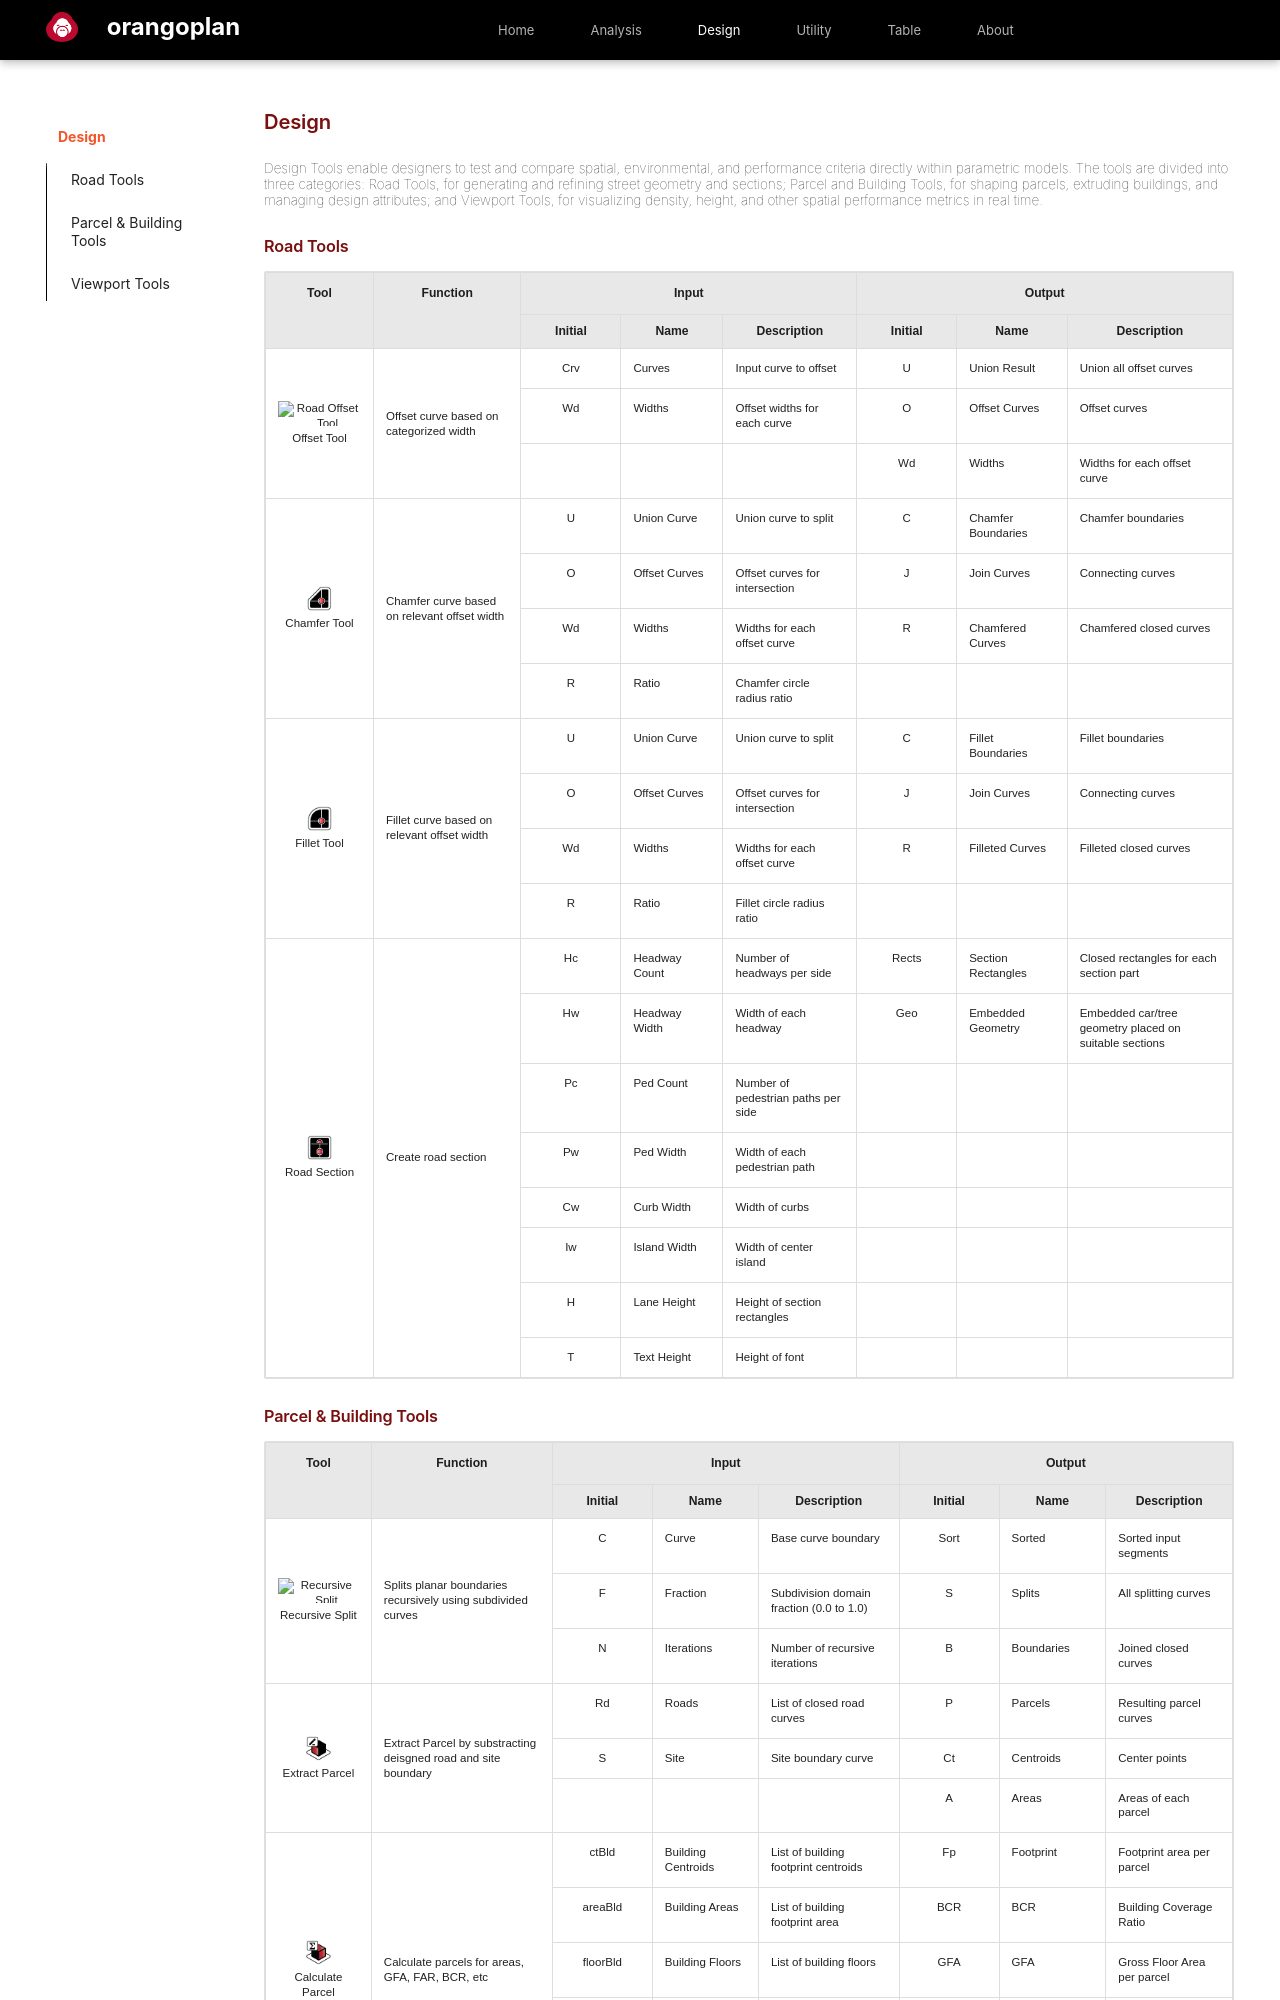

repository: danieljharianto/OrangoplanDocs · page: Wrk_Features/Design/index.html · generator: mkdocs

#Design
Design Tools enable designers to test and compare spatial, environmental, and performance criteria directly within parametric models. The tools are divided into three categories: Road Tools, for generating and refining street geometry and sections; Parcel and Building Tools, for shaping parcels, extruding buildings, and managing design attributes; and Viewport Tools, for visualizing density, height, and other spatial performance metrics in real time.

### Road Tools


<table style="width:100%; border-collapse: collapse; font-family: Arial, sans-serif;">
  <thead>
    <tr style="background-color: #e8e8e8;">
      <th rowspan="2" style="text-align:center; padding:12px; border:1px solid #ddd; background-color: #e8e8e8;">Tool</th>
      <th rowspan="2" style="text-align:center; padding:12px; border:1px solid #ddd; background-color: #e8e8e8;">Function</th>
      <th colspan="3" style="text-align:center; padding:12px; border:1px solid #ddd; background-color: #e8e8e8;">Input</th>
      <th colspan="3" style="text-align:center; padding:12px; border:1px solid #ddd; background-color: #e8e8e8;">Output</th>
    </tr>
    <tr style="background-color: #e8e8e8;">
      <th style="text-align:center; padding:8px; border:1px solid #ddd; background-color: #e8e8e8;">Initial</th>
      <th style="text-align:center; padding:8px; border:1px solid #ddd; background-color: #e8e8e8;">Name</th>
      <th style="text-align:center; padding:8px; border:1px solid #ddd; background-color: #e8e8e8;">Description</th>
      <th style="text-align:center; padding:8px; border:1px solid #ddd; background-color: #e8e8e8;">Initial</th>
      <th style="text-align:center; padding:8px; border:1px solid #ddd; background-color: #e8e8e8;">Name</th>
      <th style="text-align:center; padding:8px; border:1px solid #ddd; background-color: #e8e8e8;">Description</th>
    </tr>
  </thead>
  <tbody>
    <!-- Road Offset Tool -->
    <tr>
      <td rowspan="3" style="text-align:center; padding:12px; border:1px solid #ddd; vertical-align:middle;">
        <div style="display:flex; flex-direction:column; align-items:center;">
          <img src="../../assets/Design/D_Offset_Road.png" alt="Road Offset Tool" style="height:25px; margin-bottom:5px;">
          <span>Offset Tool</span>
        </div>
      </td>
      <td rowspan="3" style="padding:12px; border:1px solid #ddd; vertical-align:middle;">Offset curve based on categorized width</td>
      <td style="text-align:center; padding:12px; border:1px solid #ddd;">Crv</td>
      <td style="padding:12px; border:1px solid #ddd;">Curves</td>
      <td style="padding:12px; border:1px solid #ddd;">Input curve to offset</td>
      <td style="text-align:center; padding:12px; border:1px solid #ddd;">U</td>
      <td style="padding:12px; border:1px solid #ddd;">Union Result</td>
      <td style="padding:12px; border:1px solid #ddd;">Union all offset curves</td>
    </tr>
    <tr>
      <td style="text-align:center; padding:12px; border:1px solid #ddd;">Wd</td>
      <td style="padding:12px; border:1px solid #ddd;">Widths</td>
      <td style="padding:12px; border:1px solid #ddd;">Offset widths for each curve</td>
      <td style="text-align:center; padding:12px; border:1px solid #ddd;">O</td>
      <td style="padding:12px; border:1px solid #ddd;">Offset Curves</td>
      <td style="padding:12px; border:1px solid #ddd;">Offset curves</td>
    </tr>
    <tr>
      <td style="border:1px solid #ddd;"></td>
      <td style="border:1px solid #ddd;"></td>
      <td style="border:1px solid #ddd;"></td>
      <td style="text-align:center; padding:12px; border:1px solid #ddd;">Wd</td>
      <td style="padding:12px; border:1px solid #ddd;">Widths</td>
      <td style="padding:12px; border:1px solid #ddd;">Widths for each offset curve</td>
    </tr>

    <!-- Road Chamfer Tool -->
    <tr>
      <td rowspan="4" style="text-align:center; padding:12px; border:1px solid #ddd; vertical-align:middle;">
        <div style="display:flex; flex-direction:column; align-items:center;">
          <img src="../../assets/Design/D_Road_Chamfer.png" alt="Road Chamfer Tool" style="height:25px; margin-bottom:5px;">
          <span>Chamfer Tool</span>
        </div>
      </td>
      <td rowspan="4" style="padding:12px; border:1px solid #ddd; vertical-align:middle;">Chamfer curve based on relevant offset width</td>
      <td style="text-align:center; padding:12px; border:1px solid #ddd;">U</td>
      <td style="padding:12px; border:1px solid #ddd;">Union Curve</td>
      <td style="padding:12px; border:1px solid #ddd;">Union curve to split</td>
      <td style="text-align:center; padding:12px; border:1px solid #ddd;">C</td>
      <td style="padding:12px; border:1px solid #ddd;">Chamfer Boundaries</td>
      <td style="padding:12px; border:1px solid #ddd;">Chamfer boundaries</td>
    </tr>
    <tr>
      <td style="text-align:center; padding:12px; border:1px solid #ddd;">O</td>
      <td style="padding:12px; border:1px solid #ddd;">Offset Curves</td>
      <td style="padding:12px; border:1px solid #ddd;">Offset curves for intersection</td>
      <td style="text-align:center; padding:12px; border:1px solid #ddd;">J</td>
      <td style="padding:12px; border:1px solid #ddd;">Join Curves</td>
      <td style="padding:12px; border:1px solid #ddd;">Connecting curves</td>
    </tr>
    <tr>
      <td style="text-align:center; padding:12px; border:1px solid #ddd;">Wd</td>
      <td style="padding:12px; border:1px solid #ddd;">Widths</td>
      <td style="padding:12px; border:1px solid #ddd;">Widths for each offset curve</td>
      <td style="text-align:center; padding:12px; border:1px solid #ddd;">R</td>
      <td style="padding:12px; border:1px solid #ddd;">Chamfered Curves</td>
      <td style="padding:12px; border:1px solid #ddd;">Chamfered closed curves</td>
    </tr>
    <tr>
      <td style="text-align:center; padding:12px; border:1px solid #ddd;">R</td>
      <td style="padding:12px; border:1px solid #ddd;">Ratio</td>
      <td style="padding:12px; border:1px solid #ddd;">Chamfer circle radius ratio</td>
      <td style="border:1px solid #ddd;"></td>
      <td style="border:1px solid #ddd;"></td>
      <td style="border:1px solid #ddd;"></td>
    </tr>

    <!-- Road Fillet Tool -->
    <tr>
      <td rowspan="4" style="text-align:center; padding:12px; border:1px solid #ddd; vertical-align:middle;">
        <div style="display:flex; flex-direction:column; align-items:center;">
          <img src="../../assets/Design/D_Road_Fillet.png" alt="Road Fillet Tool" style="height:25px; margin-bottom:5px;">
          <span>Fillet Tool</span>
        </div>
      </td>
      <td rowspan="4" style="padding:12px; border:1px solid #ddd; vertical-align:middle;">Fillet curve based on relevant offset width</td>
      <td style="text-align:center; padding:12px; border:1px solid #ddd;">U</td>
      <td style="padding:12px; border:1px solid #ddd;">Union Curve</td>
      <td style="padding:12px; border:1px solid #ddd;">Union curve to split</td>
      <td style="text-align:center; padding:12px; border:1px solid #ddd;">C</td>
      <td style="padding:12px; border:1px solid #ddd;">Fillet Boundaries</td>
      <td style="padding:12px; border:1px solid #ddd;">Fillet boundaries</td>
    </tr>
    <tr>
      <td style="text-align:center; padding:12px; border:1px solid #ddd;">O</td>
      <td style="padding:12px; border:1px solid #ddd;">Offset Curves</td>
      <td style="padding:12px; border:1px solid #ddd;">Offset curves for intersection</td>
      <td style="text-align:center; padding:12px; border:1px solid #ddd;">J</td>
      <td style="padding:12px; border:1px solid #ddd;">Join Curves</td>
      <td style="padding:12px; border:1px solid #ddd;">Connecting curves</td>
    </tr>
    <tr>
      <td style="text-align:center; padding:12px; border:1px solid #ddd;">Wd</td>
      <td style="padding:12px; border:1px solid #ddd;">Widths</td>
      <td style="padding:12px; border:1px solid #ddd;">Widths for each offset curve</td>
      <td style="text-align:center; padding:12px; border:1px solid #ddd;">R</td>
      <td style="padding:12px; border:1px solid #ddd;">Filleted Curves</td>
      <td style="padding:12px; border:1px solid #ddd;">Filleted closed curves</td>
    </tr>
    <tr>
      <td style="text-align:center; padding:12px; border:1px solid #ddd;">R</td>
      <td style="padding:12px; border:1px solid #ddd;">Ratio</td>
      <td style="padding:12px; border:1px solid #ddd;">Fillet circle radius ratio</td>
      <td style="border:1px solid #ddd;"></td>
      <td style="border:1px solid #ddd;"></td>
      <td style="border:1px solid #ddd;"></td>
    </tr>

    <!-- Road Section -->
    <tr>
      <td rowspan="8" style="text-align:center; padding:12px; border:1px solid #ddd; vertical-align:middle;">
        <div style="display:flex; flex-direction:column; align-items:center;">
          <img src="../../assets/Design/D_Road_Section.png" alt="Road Section" style="height:25px; margin-bottom:5px;">
          <span>Road Section</span>
        </div>
      </td>
      <td rowspan="8" style="padding:12px; border:1px solid #ddd; vertical-align:middle;">Create road section</td>
      <td style="text-align:center; padding:12px; border:1px solid #ddd;">Hc</td>
      <td style="padding:12px; border:1px solid #ddd;">Headway Count</td>
      <td style="padding:12px; border:1px solid #ddd;">Number of headways per side</td>
      <td style="text-align:center; padding:12px; border:1px solid #ddd;">Rects</td>
      <td style="padding:12px; border:1px solid #ddd;">Section Rectangles</td>
      <td style="padding:12px; border:1px solid #ddd;">Closed rectangles for each section part</td>
    </tr>
    <tr>
      <td style="text-align:center; padding:12px; border:1px solid #ddd;">Hw</td>
      <td style="padding:12px; border:1px solid #ddd;">Headway Width</td>
      <td style="padding:12px; border:1px solid #ddd;">Width of each headway</td>
      <td style="text-align:center; padding:12px; border:1px solid #ddd;">Geo</td>
      <td style="padding:12px; border:1px solid #ddd;">Embedded Geometry</td>
      <td style="padding:12px; border:1px solid #ddd;">Embedded car/tree geometry placed on suitable sections</td>
    </tr>
    <tr>
      <td style="text-align:center; padding:12px; border:1px solid #ddd;">Pc</td>
      <td style="padding:12px; border:1px solid #ddd;">Ped Count</td>
      <td style="padding:12px; border:1px solid #ddd;">Number of pedestrian paths per side</td>
      <td style="border:1px solid #ddd;"></td>
      <td style="border:1px solid #ddd;"></td>
      <td style="border:1px solid #ddd;"></td>
    </tr>
    <tr>
      <td style="text-align:center; padding:12px; border:1px solid #ddd;">Pw</td>
      <td style="padding:12px; border:1px solid #ddd;">Ped Width</td>
      <td style="padding:12px; border:1px solid #ddd;">Width of each pedestrian path</td>
      <td style="border:1px solid #ddd;"></td>
      <td style="border:1px solid #ddd;"></td>
      <td style="border:1px solid #ddd;"></td>
    </tr>
    <tr>
      <td style="text-align:center; padding:12px; border:1px solid #ddd;">Cw</td>
      <td style="padding:12px; border:1px solid #ddd;">Curb Width</td>
      <td style="padding:12px; border:1px solid #ddd;">Width of curbs</td>
      <td style="border:1px solid #ddd;"></td>
      <td style="border:1px solid #ddd;"></td>
      <td style="border:1px solid #ddd;"></td>
    </tr>
    <tr>
      <td style="text-align:center; padding:12px; border:1px solid #ddd;">Iw</td>
      <td style="padding:12px; border:1px solid #ddd;">Island Width</td>
      <td style="padding:12px; border:1px solid #ddd;">Width of center island</td>
      <td style="border:1px solid #ddd;"></td>
      <td style="border:1px solid #ddd;"></td>
      <td style="border:1px solid #ddd;"></td>
    </tr>
    <tr>
      <td style="text-align:center; padding:12px; border:1px solid #ddd;">H</td>
      <td style="padding:12px; border:1px solid #ddd;">Lane Height</td>
      <td style="padding:12px; border:1px solid #ddd;">Height of section rectangles</td>
      <td style="border:1px solid #ddd;"></td>
      <td style="border:1px solid #ddd;"></td>
      <td style="border:1px solid #ddd;"></td>
    </tr>
    <tr>
      <td style="text-align:center; padding:12px; border:1px solid #ddd;">T</td>
      <td style="padding:12px; border:1px solid #ddd;">Text Height</td>
      <td style="padding:12px; border:1px solid #ddd;">Height of font</td>
      <td style="border:1px solid #ddd;"></td>
      <td style="border:1px solid #ddd;"></td>
      <td style="border:1px solid #ddd;"></td>
    </tr>
  </tbody>
</table>
